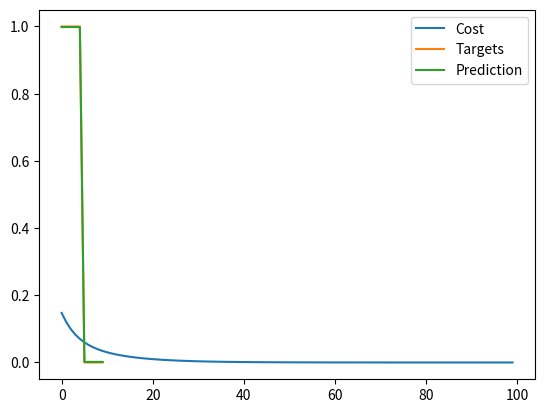

Source code (Python):
import numpy as np 
import matplotlib.pyplot as plt 

# no. of samples
N = 10
# dimensions
D = 3 

X = np.zeros((N, D))
# adding the bias
X[:, 0] = 1

X[:5, 1] = [1]*5

X[-5:, 2] = [1] * 5

# after this X will be
# 1 1 0
# 1 1 0
# 1 1 0
# 1 1 0
# 1 1 0
# 1 0 1
# 1 0 1
# 1 0 1
# 1 0 1
# 1 0 1

# This example also shows that dummy variable trap can also be avoided 
# using gradient descent
# we cannot use the formula: w = np.linalg.solve(X.T.dot(X), X.T.dot(Y))
# because X is a singular matrix, and determinant cannot be calculated

Y = np.array([1]*5 + [0]*5)

# weights with variance = 1 / D
w = np.random.randn(D) / np.sqrt(D)

learning_rate = 0.01
costs = []
for epoch in range(100):
	Yhat = np.dot(X, w)
	diff = Yhat - Y 
	mse = np.dot(diff, diff) / N 
	costs.append(mse)

	w = w - (learning_rate * X.T.dot(diff))

plt.plot(costs, label = 'Cost')
plt.legend()
plt.show()

plt.plot(Y, label = 'Targets')
plt.plot(Yhat, label = 'Prediction')
plt.legend()
plt.show()